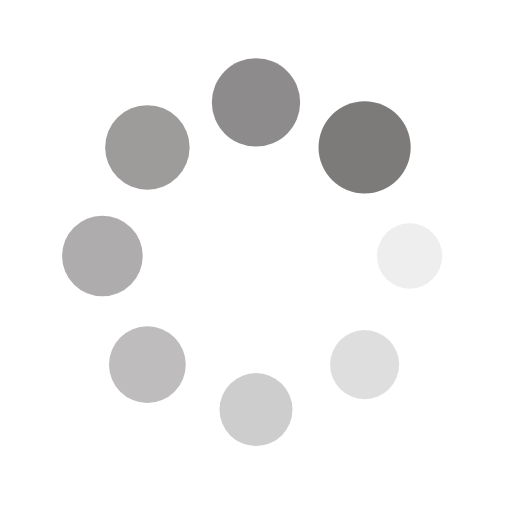
t = 0.00 s
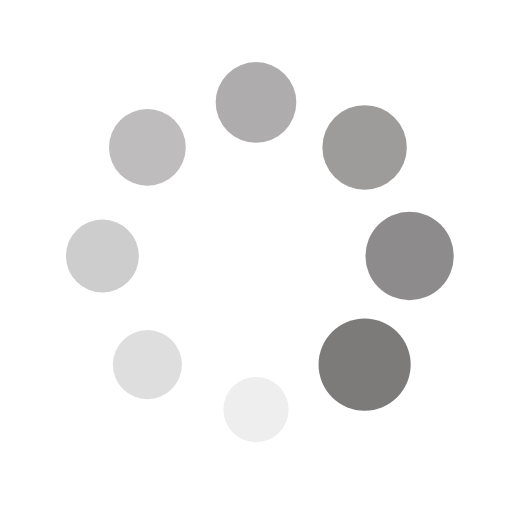
t = 0.25 s
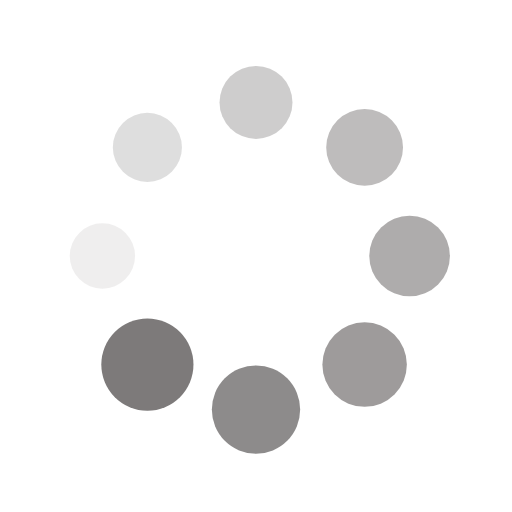
t = 0.50 s
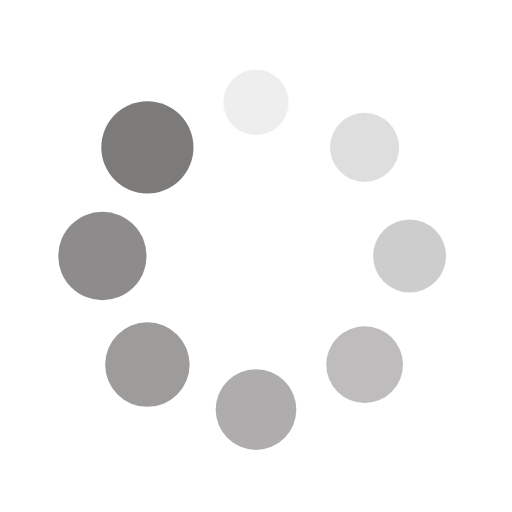
t = 0.75 s

The animated SVG that drew these frames (rendered in a browser with its animation timeline set to each time). Animation: 16 SMIL elements (animate=8,animateTransform=8); one cycle of 1.00 s, repeats indefinitely.

<svg xmlns="http://www.w3.org/2000/svg" viewBox="0 0 100 100" preserveAspectRatio="xMidYMid" width="200" height="200" style="shape-rendering: auto; display: block; background: rgb(255, 255, 255);" xmlns:xlink="http://www.w3.org/1999/xlink"><g><g transform="translate(80,50)">
<g transform="rotate(0)">
<circle fill-opacity="1" fill="#7d7a7a" r="6" cy="0" cx="0">
  <animateTransform repeatCount="indefinite" dur="1s" keyTimes="0;1" values="1.5 1.5;1 1" begin="-0.875s" type="scale" attributeName="transform"></animateTransform>
  <animate begin="-0.875s" values="1;0" repeatCount="indefinite" dur="1s" keyTimes="0;1" attributeName="fill-opacity"></animate>
</circle>
</g>
</g><g transform="translate(71.21320343559643,71.21320343559643)">
<g transform="rotate(45)">
<circle fill-opacity="0.875" fill="#7d7a7a" r="6" cy="0" cx="0">
  <animateTransform repeatCount="indefinite" dur="1s" keyTimes="0;1" values="1.5 1.5;1 1" begin="-0.75s" type="scale" attributeName="transform"></animateTransform>
  <animate begin="-0.75s" values="1;0" repeatCount="indefinite" dur="1s" keyTimes="0;1" attributeName="fill-opacity"></animate>
</circle>
</g>
</g><g transform="translate(50,80)">
<g transform="rotate(90)">
<circle fill-opacity="0.75" fill="#7d7a7a" r="6" cy="0" cx="0">
  <animateTransform repeatCount="indefinite" dur="1s" keyTimes="0;1" values="1.5 1.5;1 1" begin="-0.625s" type="scale" attributeName="transform"></animateTransform>
  <animate begin="-0.625s" values="1;0" repeatCount="indefinite" dur="1s" keyTimes="0;1" attributeName="fill-opacity"></animate>
</circle>
</g>
</g><g transform="translate(28.786796564403577,71.21320343559643)">
<g transform="rotate(135)">
<circle fill-opacity="0.625" fill="#7d7a7a" r="6" cy="0" cx="0">
  <animateTransform repeatCount="indefinite" dur="1s" keyTimes="0;1" values="1.5 1.5;1 1" begin="-0.5s" type="scale" attributeName="transform"></animateTransform>
  <animate begin="-0.5s" values="1;0" repeatCount="indefinite" dur="1s" keyTimes="0;1" attributeName="fill-opacity"></animate>
</circle>
</g>
</g><g transform="translate(20,50.00000000000001)">
<g transform="rotate(180)">
<circle fill-opacity="0.5" fill="#7d7a7a" r="6" cy="0" cx="0">
  <animateTransform repeatCount="indefinite" dur="1s" keyTimes="0;1" values="1.5 1.5;1 1" begin="-0.375s" type="scale" attributeName="transform"></animateTransform>
  <animate begin="-0.375s" values="1;0" repeatCount="indefinite" dur="1s" keyTimes="0;1" attributeName="fill-opacity"></animate>
</circle>
</g>
</g><g transform="translate(28.78679656440357,28.786796564403577)">
<g transform="rotate(225)">
<circle fill-opacity="0.375" fill="#7d7a7a" r="6" cy="0" cx="0">
  <animateTransform repeatCount="indefinite" dur="1s" keyTimes="0;1" values="1.5 1.5;1 1" begin="-0.25s" type="scale" attributeName="transform"></animateTransform>
  <animate begin="-0.25s" values="1;0" repeatCount="indefinite" dur="1s" keyTimes="0;1" attributeName="fill-opacity"></animate>
</circle>
</g>
</g><g transform="translate(49.99999999999999,20)">
<g transform="rotate(270)">
<circle fill-opacity="0.25" fill="#7d7a7a" r="6" cy="0" cx="0">
  <animateTransform repeatCount="indefinite" dur="1s" keyTimes="0;1" values="1.5 1.5;1 1" begin="-0.125s" type="scale" attributeName="transform"></animateTransform>
  <animate begin="-0.125s" values="1;0" repeatCount="indefinite" dur="1s" keyTimes="0;1" attributeName="fill-opacity"></animate>
</circle>
</g>
</g><g transform="translate(71.21320343559643,28.78679656440357)">
<g transform="rotate(315)">
<circle fill-opacity="0.125" fill="#7d7a7a" r="6" cy="0" cx="0">
  <animateTransform repeatCount="indefinite" dur="1s" keyTimes="0;1" values="1.5 1.5;1 1" begin="0s" type="scale" attributeName="transform"></animateTransform>
  <animate begin="0s" values="1;0" repeatCount="indefinite" dur="1s" keyTimes="0;1" attributeName="fill-opacity"></animate>
</circle>
</g>
</g><g></g></g><!-- [ldio] generated by https://loading.io --></svg>